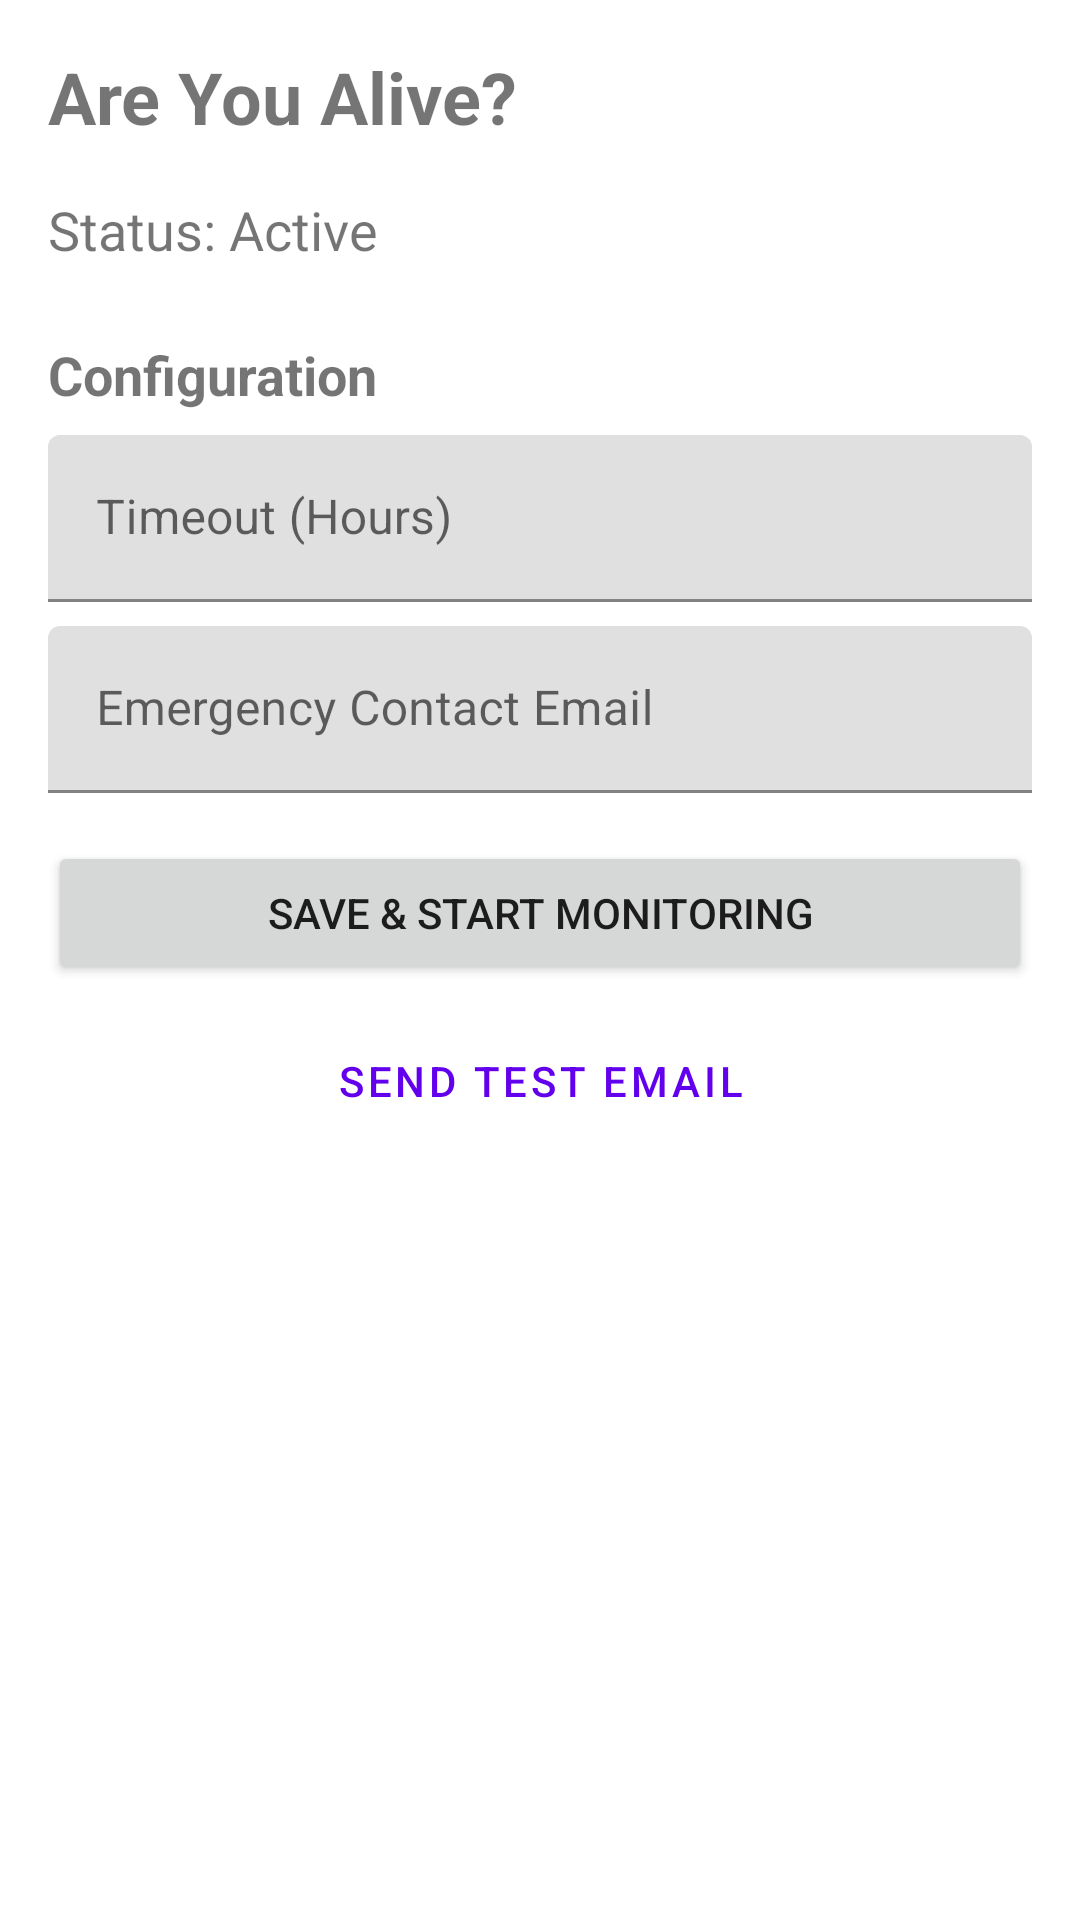

Reconstruct the res/layout file that produces this screen, plus the resources it refers to.
<!-- AndroidManifest.xml: activity theme Theme.AreYouAlive -->
<!-- res/layout/activity_main.xml -->
<?xml version="1.0" encoding="utf-8"?>
<ScrollView xmlns:android="http://schemas.android.com/apk/res/android"
    android:layout_width="match_parent"
    android:layout_height="match_parent"
    android:padding="16dp">

    <LinearLayout
        android:layout_width="match_parent"
        android:layout_height="wrap_content"
        android:orientation="vertical">

        <TextView
            android:layout_width="wrap_content"
            android:layout_height="wrap_content"
            android:text="Are You Alive?"
            android:textSize="24sp"
            android:textStyle="bold"
            android:layout_marginBottom="16dp"/>

        <TextView
            android:id="@+id/tvStatus"
            android:layout_width="match_parent"
            android:layout_height="wrap_content"
            android:text="Status: Active"
            android:textSize="18sp"
            android:layout_marginBottom="24dp"/>

        <TextView
            android:layout_width="wrap_content"
            android:layout_height="wrap_content"
            android:text="Configuration"
            android:textSize="18sp"
            android:textStyle="bold"
            android:layout_marginBottom="8dp"/>

        <com.google.android.material.textfield.TextInputLayout
            android:layout_width="match_parent"
            android:layout_height="wrap_content"
            android:hint="Timeout (Hours)">
            <com.google.android.material.textfield.TextInputEditText
                android:id="@+id/etTimeout"
                android:layout_width="match_parent"
                android:layout_height="wrap_content"
                android:inputType="number"/>
        </com.google.android.material.textfield.TextInputLayout>

        <com.google.android.material.textfield.TextInputLayout
            android:layout_width="match_parent"
            android:layout_height="wrap_content"
            android:hint="Emergency Contact Email"
            android:layout_marginTop="8dp">
            <com.google.android.material.textfield.TextInputEditText
                android:id="@+id/etEmergencyEmail"
                android:layout_width="match_parent"
                android:layout_height="wrap_content"
                android:inputType="textEmailAddress"/>
        </com.google.android.material.textfield.TextInputLayout>

        <Button
            android:id="@+id/btnSave"
            android:layout_width="match_parent"
            android:layout_height="wrap_content"
            android:text="Save &amp; Start Monitoring"
            android:layout_marginTop="16dp"/>
            
        <Button
            android:id="@+id/btnTest"
            android:layout_width="match_parent"
            android:layout_height="wrap_content"
            android:text="Send Test Email"
            android:layout_marginTop="8dp"
            style="@style/Widget.MaterialComponents.Button.OutlinedButton"/>

    </LinearLayout>
</ScrollView>
<!-- resources referenced by this layout -->
<resources>
  <style name="Theme.AreYouAlive" parent="Theme.MaterialComponents.DayNight.DarkActionBar">
          <item name="colorPrimary">@color/purple_500</item>
          <item name="colorPrimaryVariant">@color/purple_700</item>
          <item name="colorOnPrimary">@color/white</item>
          <item name="colorSecondary">@color/teal_200</item>
          <item name="colorSecondaryVariant">@color/teal_700</item>
          <item name="colorOnSecondary">@color/black</item>
          <item name="android:statusBarColor">?attr/colorPrimaryVariant</item>
      </style>
  <!-- not gathered from this repository: default colours our renderer supplied (Android Studio template values) -->
  <color name="purple_500">#FF6200EE</color>
  <color name="purple_700">#FF3700B3</color>
  <color name="teal_200">#FF03DAC5</color>
  <color name="teal_700">#FF018786</color>
  <color name="black">#FF000000</color>
  <color name="white">#FFFFFFFF</color>
</resources>
